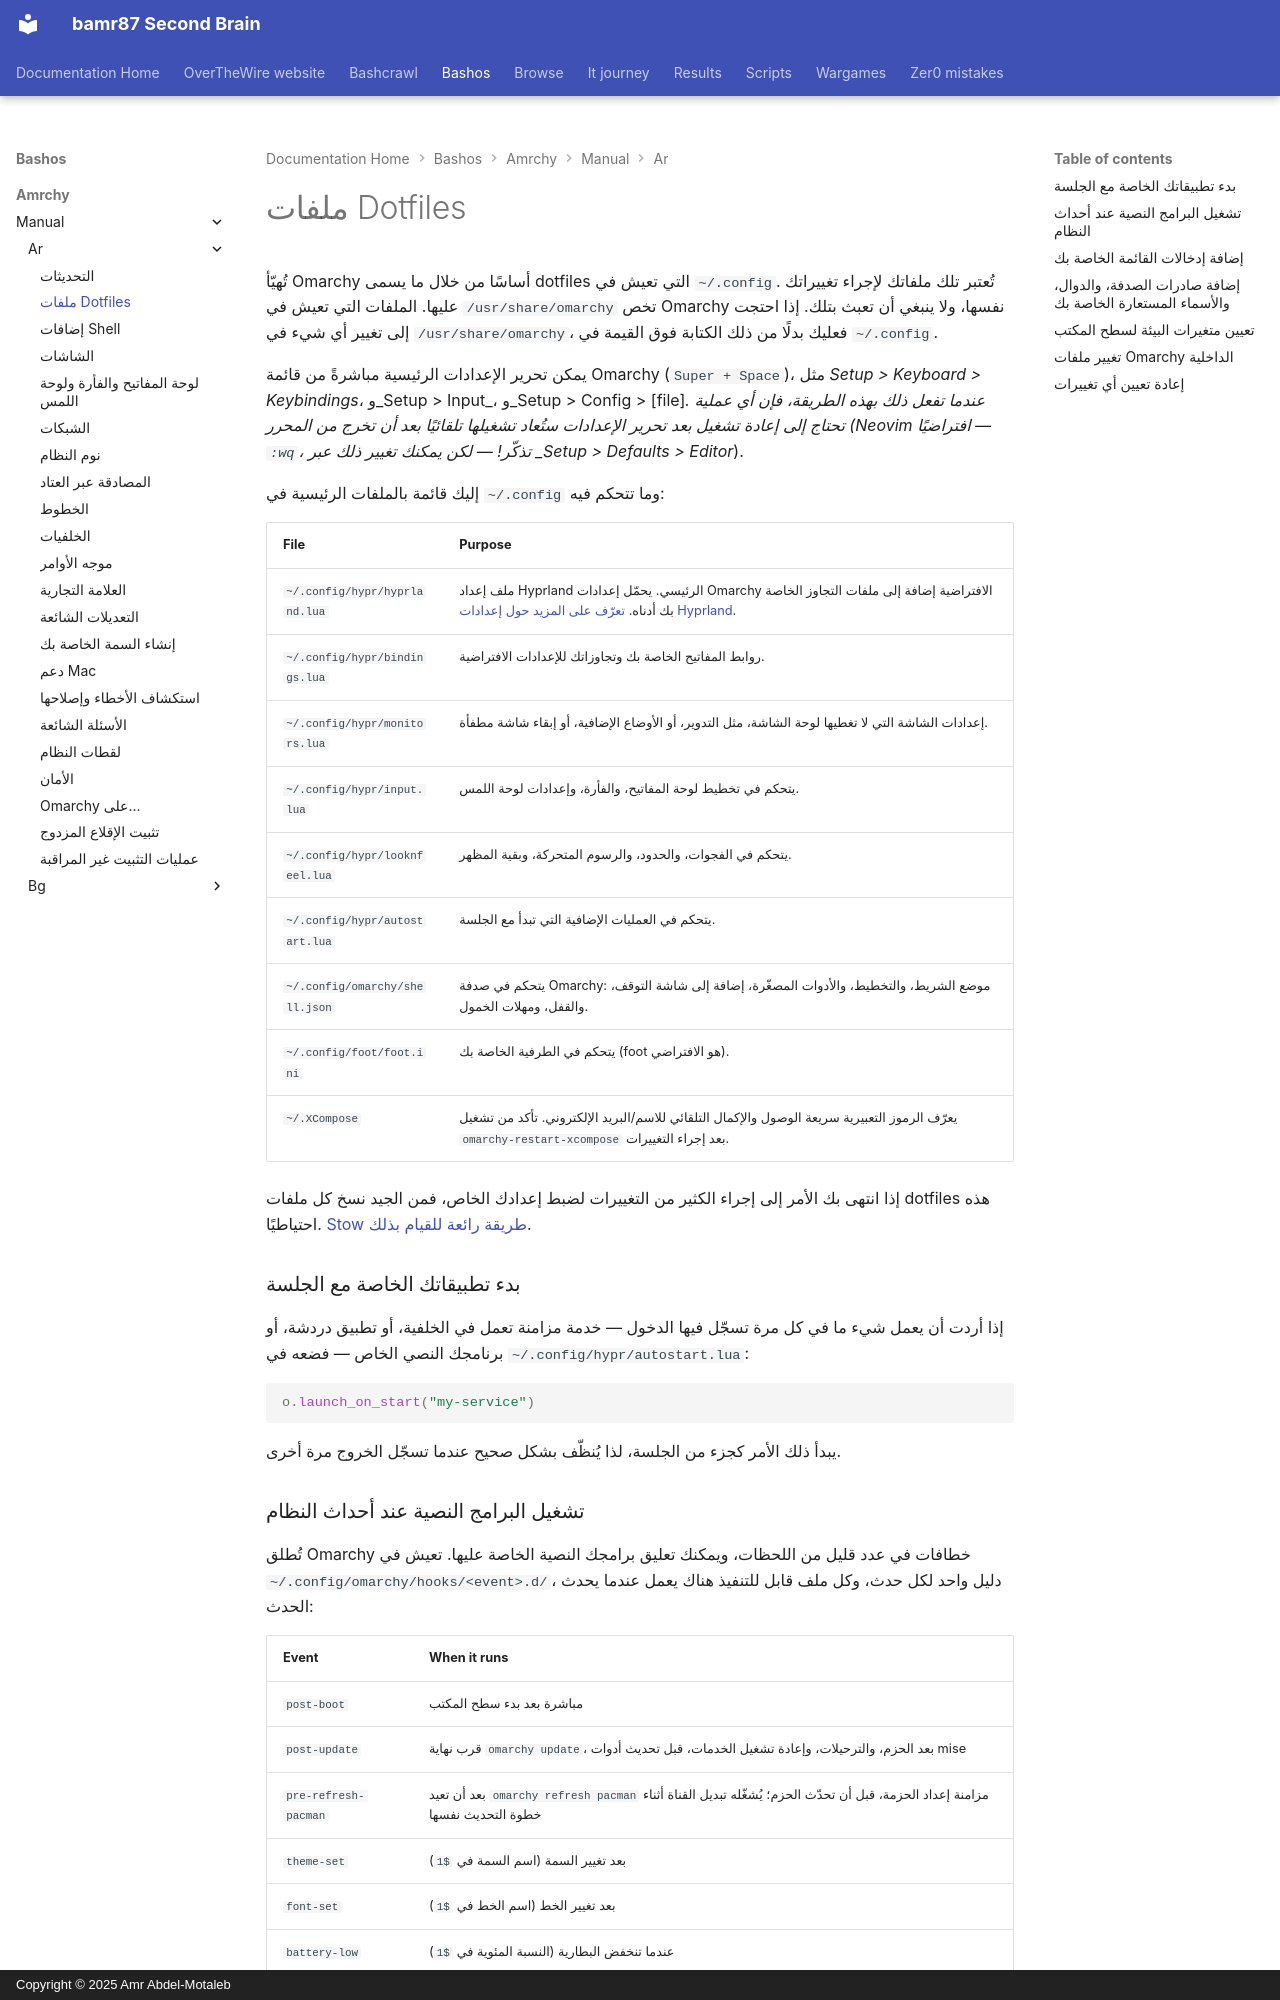

repository: bamr87/README · page: bashos/amrchy/manual/ar/31-dotfiles/index.html · generator: mkdocs · copyright: Copyright © 2025 Amr Abdel-Motaleb

---
source_file: amrchy/manual/ar/31-dotfiles.md
source_repo: bamr87/bashos
source_url: https://github.com/bamr87/bashos/blob/main/amrchy/manual/ar/31-dotfiles.md
title: ملفات Dotfiles
---
# ملفات Dotfiles

تُهيّأ Omarchy أساسًا من خلال ما يسمى dotfiles التي تعيش في `~/.config`. تُعتبر تلك ملفاتك لإجراء تغييراتك عليها. الملفات التي تعيش في `/usr/share/omarchy` تخص Omarchy نفسها، ولا ينبغي أن تعبث بتلك. إذا احتجت إلى تغيير أي شيء في `/usr/share/omarchy`، فعليك بدلًا من ذلك الكتابة فوق القيمة في `~/.config`.

يمكن تحرير الإعدادات الرئيسية مباشرةً من قائمة Omarchy (`Super + Space`)، مثل _Setup > Keyboard > Keybindings_، و_Setup > Input_، و_Setup > Config > [file]_. عندما تفعل ذلك بهذه الطريقة، فإن أي عملية تحتاج إلى إعادة تشغيل بعد تحرير الإعدادات ستُعاد تشغيلها تلقائيًا بعد أن تخرج من المحرر (Neovim افتراضيًا — `:wq`، تذكّر! — لكن يمكنك تغيير ذلك عبر _Setup > Defaults > Editor_).

إليك قائمة بالملفات الرئيسية في `~/.config` وما تتحكم فيه:

| File                  | Purpose              |
| ----------------------- | --------------------- |
| `~/.config/hypr/hyprland.lua` | ملف إعداد Hyprland الرئيسي. يحمّل إعدادات Omarchy الافتراضية إضافة إلى ملفات التجاوز الخاصة بك أدناه. [تعرّف على المزيد حول إعدادات Hyprland](https://wiki.hypr.land/Configuring/).  |
| `~/.config/hypr/bindings.lua` | روابط المفاتيح الخاصة بك وتجاوزاتك للإعدادات الافتراضية. |
| `~/.config/hypr/monitors.lua` | إعدادات الشاشة التي لا تغطيها لوحة الشاشة، مثل التدوير، أو الأوضاع الإضافية، أو إبقاء شاشة مطفأة. |
| `~/.config/hypr/input.lua` | يتحكم في تخطيط لوحة المفاتيح، والفأرة، وإعدادات لوحة اللمس. |
| `~/.config/hypr/looknfeel.lua` | يتحكم في الفجوات، والحدود، والرسوم المتحركة، وبقية المظهر. |
| `~/.config/hypr/autostart.lua` | يتحكم في العمليات الإضافية التي تبدأ مع الجلسة. |
| `~/.config/omarchy/shell.json` | يتحكم في صدفة Omarchy: موضع الشريط، والتخطيط، والأدوات المصغّرة، إضافة إلى شاشة التوقف، والقفل، ومهلات الخمول. |
| `~/.config/foot/foot.ini` | يتحكم في الطرفية الخاصة بك (foot هو الافتراضي). |
| `~/.XCompose` | يعرّف الرموز التعبيرية سريعة الوصول والإكمال التلقائي للاسم/البريد الإلكتروني. تأكد من تشغيل `omarchy-restart-xcompose` بعد إجراء التغييرات. |

إذا انتهى بك الأمر إلى إجراء الكثير من التغييرات لضبط إعدادك الخاص، فمن الجيد نسخ كل ملفات dotfiles هذه احتياطيًا. [Stow طريقة رائعة للقيام بذلك](https://www.youtube.com/watch?v=NoFiYOqnC4o).

### بدء تطبيقاتك الخاصة مع الجلسة

إذا أردت أن يعمل شيء ما في كل مرة تسجّل فيها الدخول — خدمة مزامنة تعمل في الخلفية، أو تطبيق دردشة، أو برنامجك النصي الخاص — فضعه في `~/.config/hypr/autostart.lua`:

```lua
o.launch_on_start("my-service")
```

يبدأ ذلك الأمر كجزء من الجلسة، لذا يُنظّف بشكل صحيح عندما تسجّل الخروج مرة أخرى.
